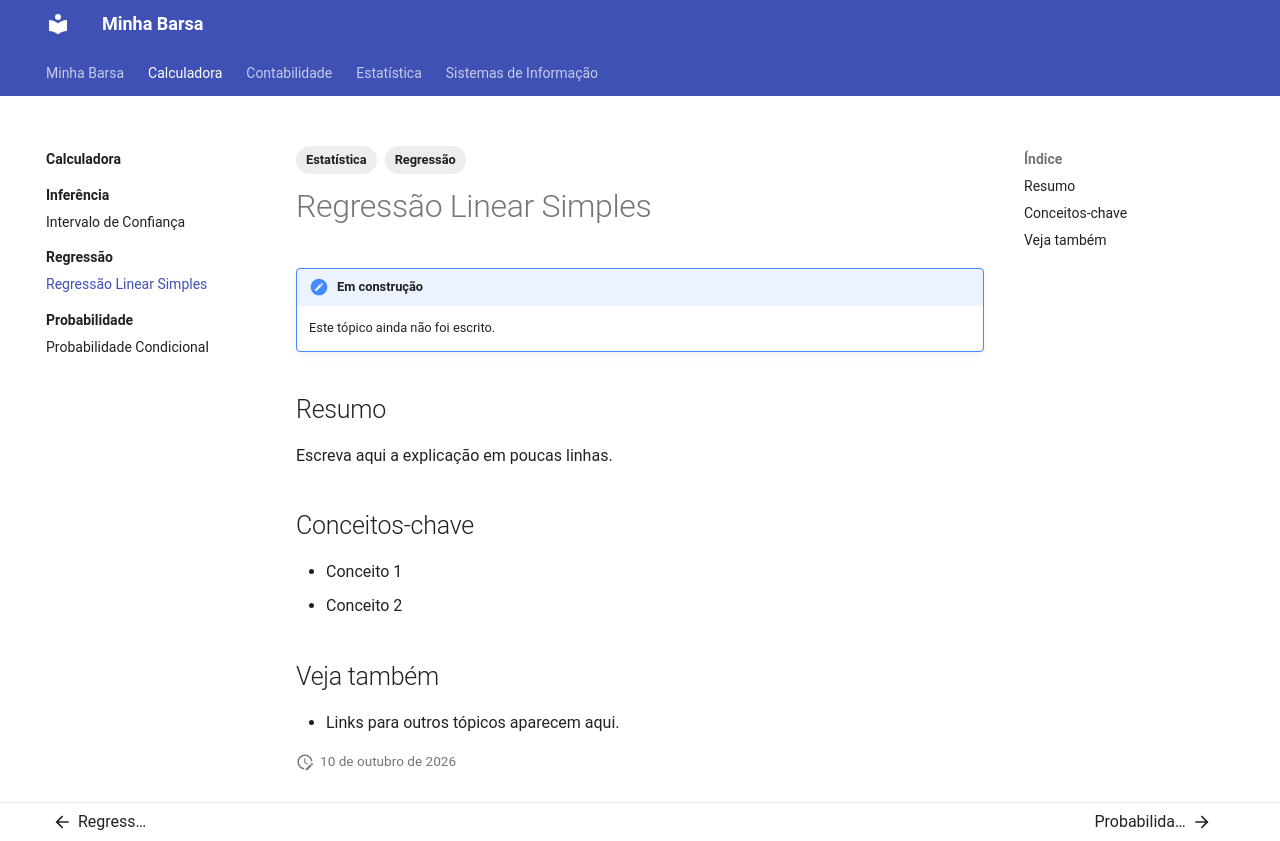

repository: amandaheld96-spec/minha-barsa · page: calculadora/Júros/Juros/index.html · generator: mkdocs

---
tags:
  - Estatística
  - Regressão
---

# Regressão Linear Simples

!!! note "Em construção"
    Este tópico ainda não foi escrito.

## Resumo

Escreva aqui a explicação em poucas linhas.

## Conceitos-chave

- Conceito 1
- Conceito 2

## Veja também

- Links para outros tópicos aparecem aqui.
